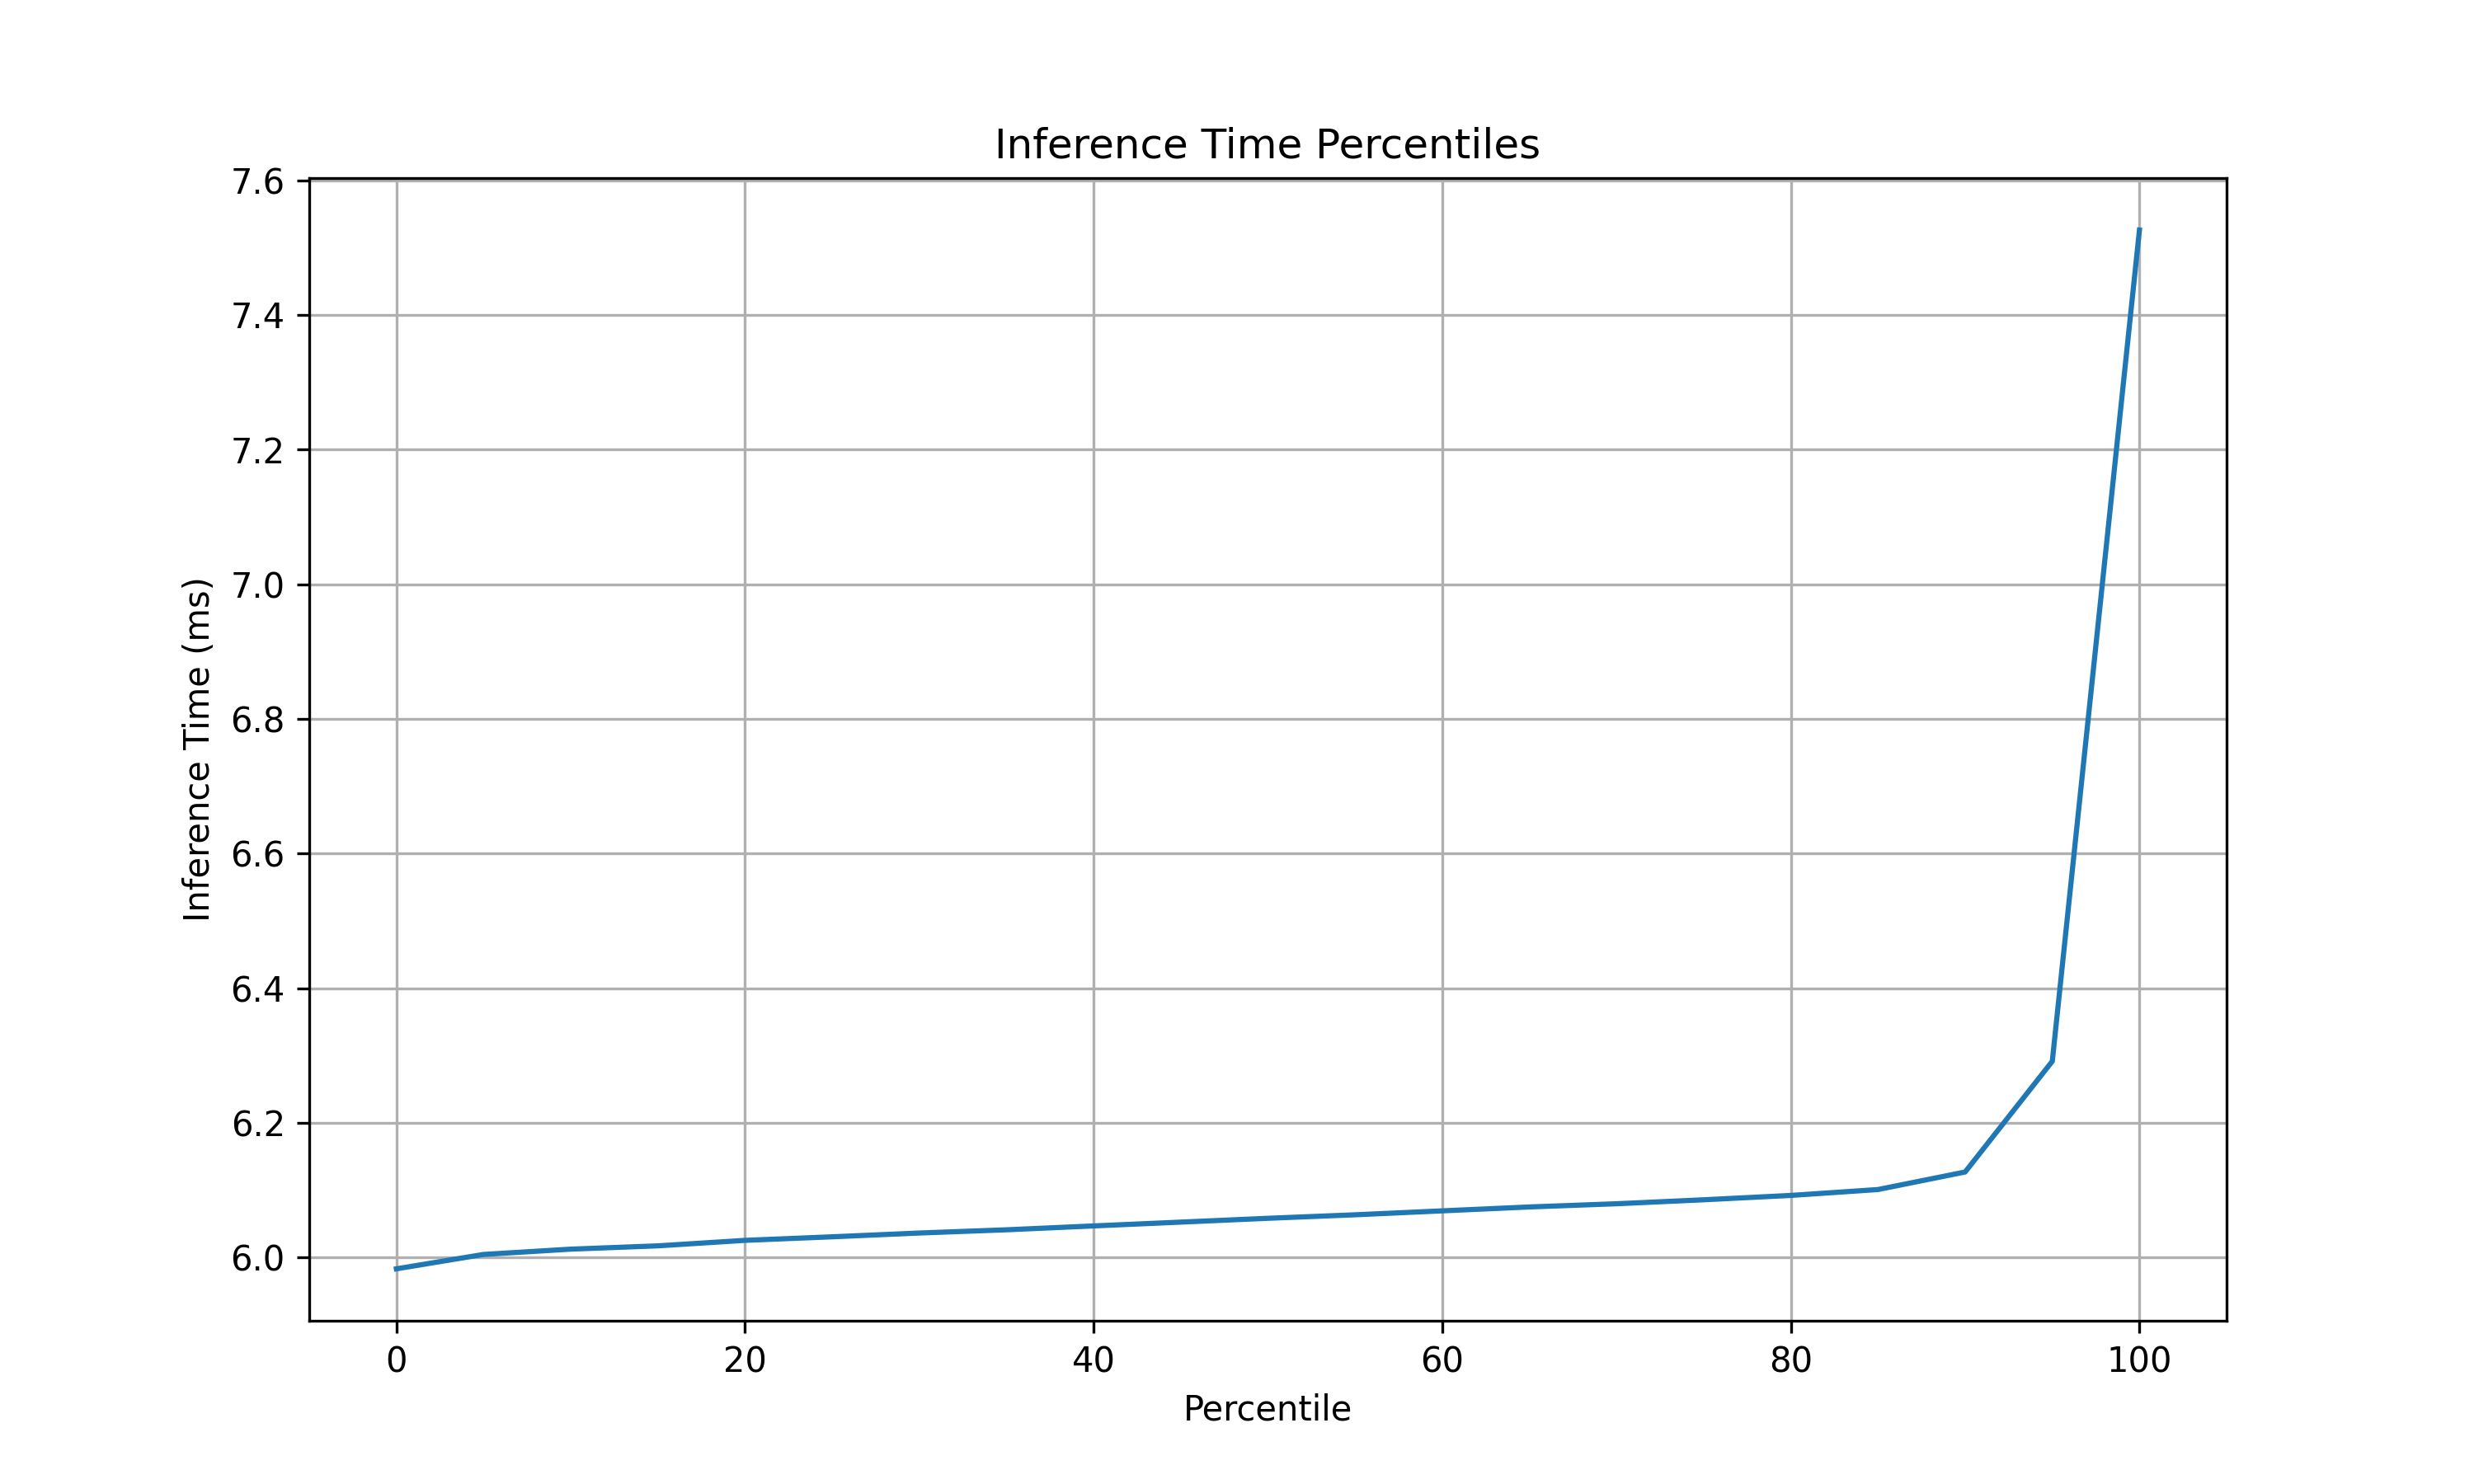

The data file committed next to this chart (first rows):
Percentile, Time_ms
0, 5.983
5, 6.005
10, 6.012
15, 6.017
20, 6.025
25, 6.031
30, 6.036
35, 6.041
40, 6.047
45, 6.053
50, 6.058
55, 6.063
60, 6.069
65, 6.075
70, 6.08
75, 6.086
80, 6.092
85, 6.101
90, 6.127
95, 6.291
100, 7.526
